Run: headless pygame with SDL's dummy video driver; simulated clock (each Clock.tick advances the game by its frame time, no real sleeping); random seed 0; keys injected as events and as key.get_pressed() state; no mouse input.
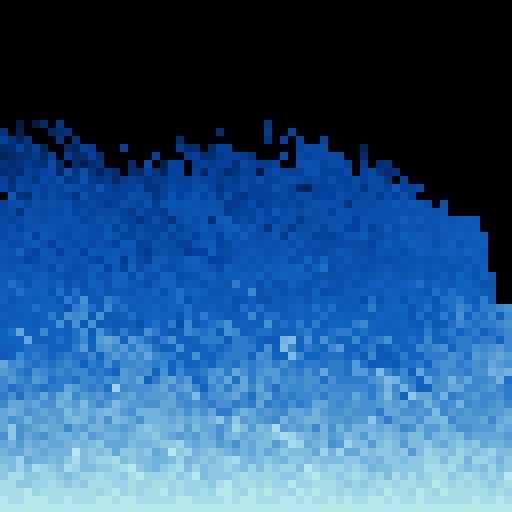
Frame 1 of 4 · flips 1–60 · no input
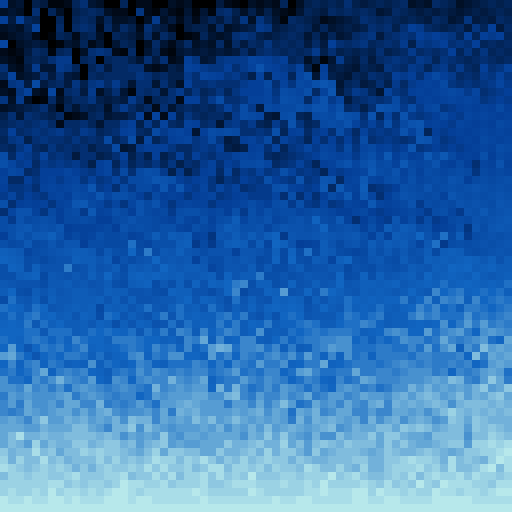
Frame 2 of 4 · flips 61–180 · tapped SPACE, RETURN · held RIGHT (→), D
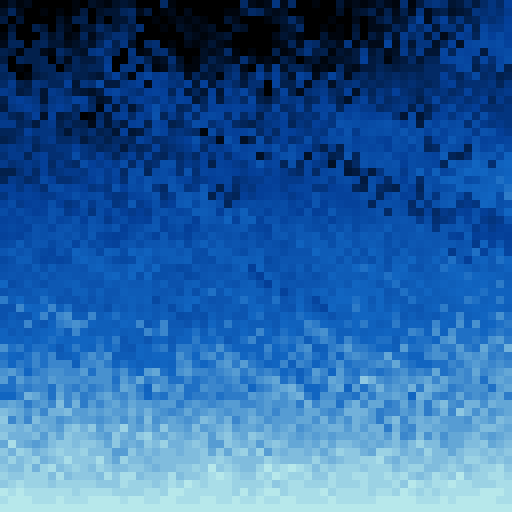
Frame 3 of 4 · flips 181–300 · held DOWN (↓), S
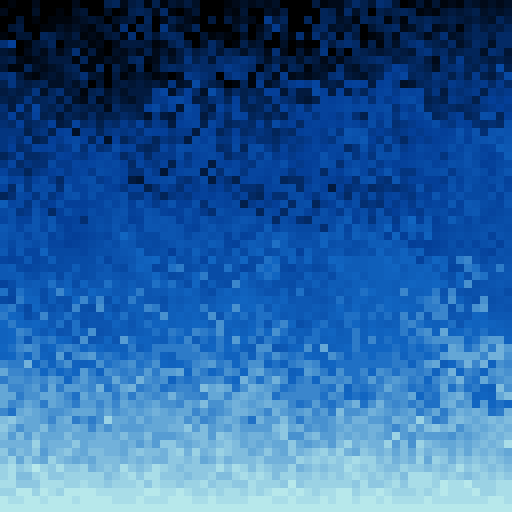
Frame 4 of 4 · flips 301–420 · held LEFT (←), A, UP (↑), W

The pygame program that drew these frames:

import random
import pygame
import sys

ROWS, COLS = 64, 64
TILE_SIZE = 8
FPS = 24
MAX_HEAT_VALUE = 36

pygame.init()
pygame.display.set_caption("Fire Simulation by lmToT27")
screen = pygame.display.set_mode((COLS * TILE_SIZE, ROWS * TILE_SIZE))
clock = pygame.time.Clock()

def GetFireGradient(steps):
    palette = []
    
    color0 = pygame.Color(183, 232, 235)
    color1 = pygame.Color(17, 101, 193)
    color2 = pygame.Color(4, 63, 152)
    color3 = pygame.Color(0, 0, 0)
    
    part = steps // 3
    
    for i in range(part):
        palette.append(color0.lerp(color1, i / part))
        
    for i in range(part):
        palette.append(color1.lerp(color2, i / part))
        
    part = steps - 2 * part
    for i in range(part + 1):
        palette.append(color2.lerp(color3, i / part))
        
    return palette[::-1]

color = GetFireGradient(MAX_HEAT_VALUE)
heat_value = [[0] * COLS for _ in range(ROWS)]

def DisplayFire():
    for i in range(ROWS):
        for j in range(COLS):
            rect = pygame.Rect(j * TILE_SIZE, i * TILE_SIZE, TILE_SIZE, TILE_SIZE)
            pygame.draw.rect(screen, color[heat_value[i][j]], rect)

def SpreadFire(x, y):
    cur_hval = heat_value[x][y]

    if cur_hval == 0: 
        heat_value[x - 1][y] = 0
    else:
        rd = random.randint(0, 3)
        nxt_x = x - 1
        nxt_y = y - rd + 1
        if 0 <= nxt_y < COLS:
            heat_value[nxt_x][nxt_y] = max(0, cur_hval - (rd & 1))

def SimulatingFire():
    for x in range(1, ROWS):
        for y in range(COLS):
            SpreadFire(x, y)

running = True
heat_value[ROWS - 1] = [MAX_HEAT_VALUE for _ in range(COLS)]

while running:
    for event in pygame.event.get():
        if event.type == pygame.QUIT:
            running = False

    SimulatingFire()
    screen.fill((0, 0, 0))
    DisplayFire()

    pygame.display.flip()
    clock.tick(FPS)

pygame.quit()
sys.exit()
